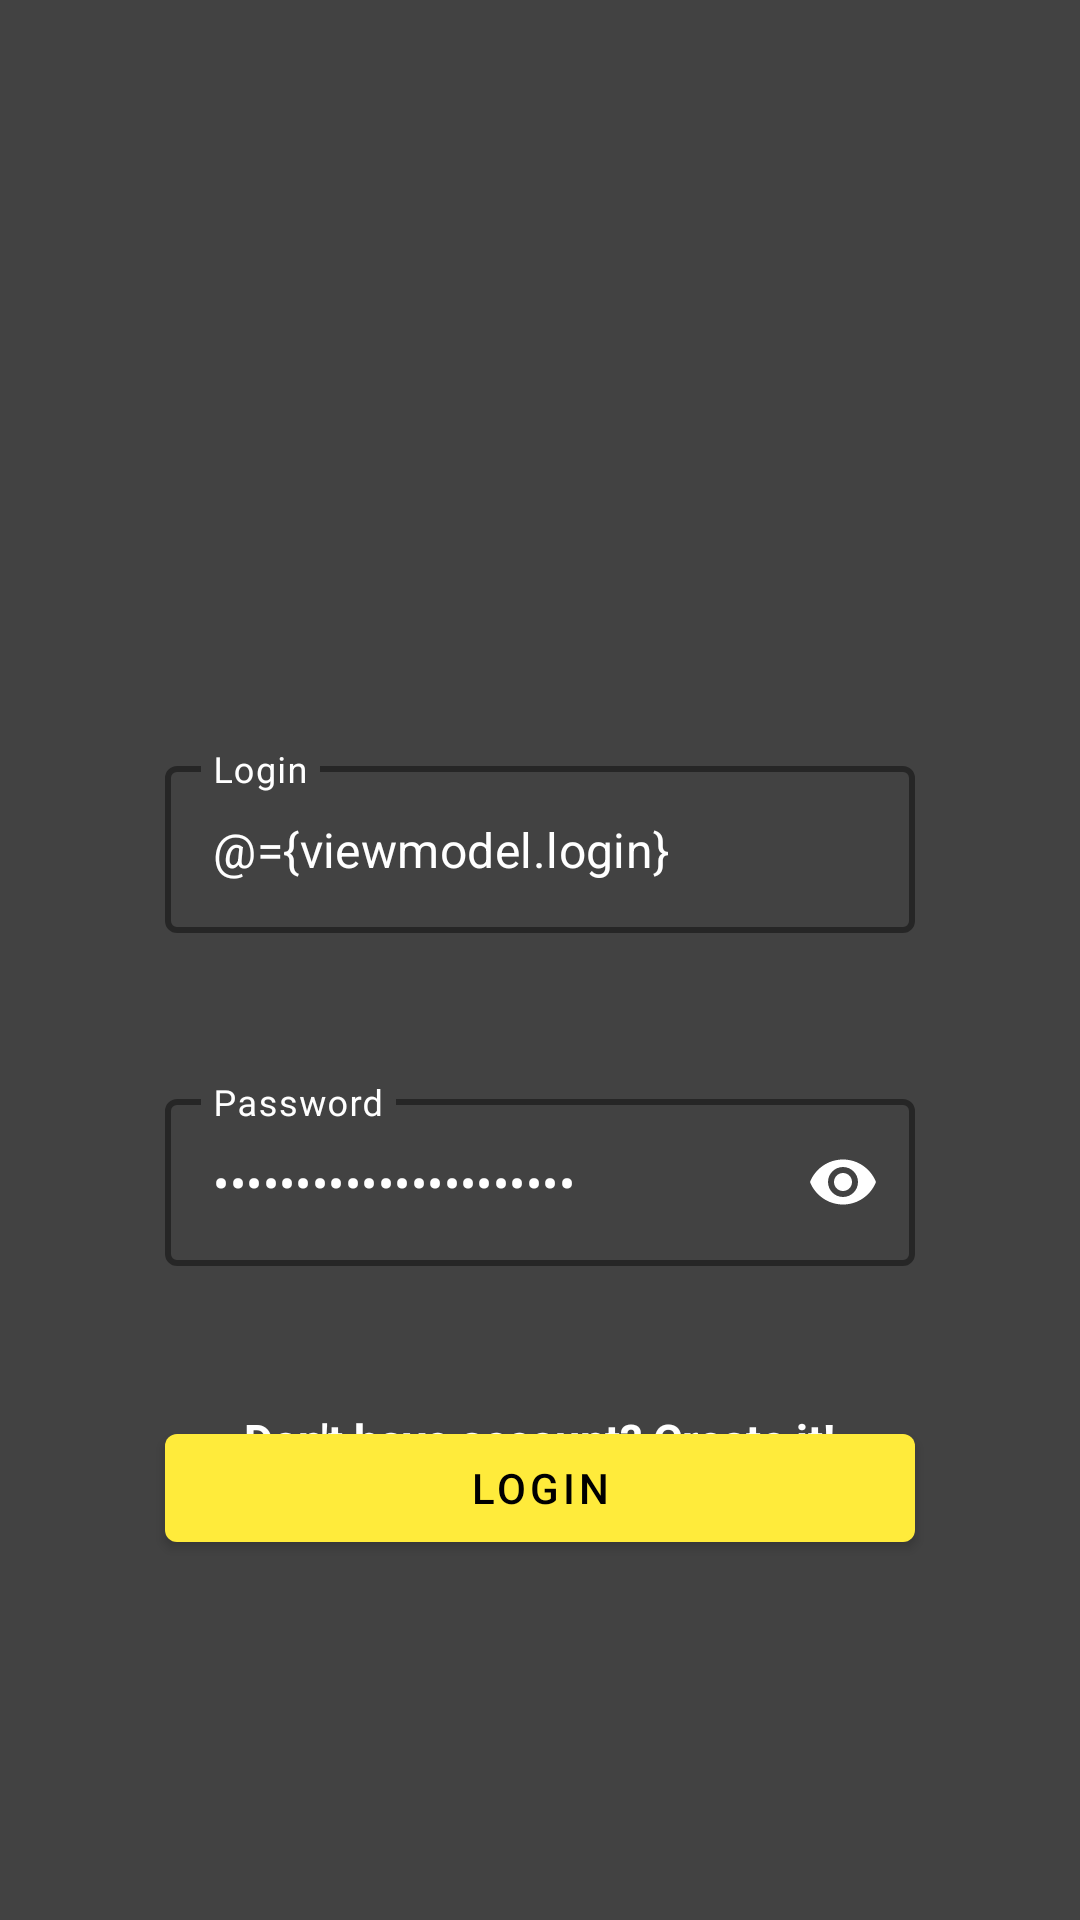

Produce the Android XML layout that renders to this screen, including the resource entries it uses.
<!-- AndroidManifest.xml: application theme Theme.Finance -->
<!-- res/layout/login_fragment.xml -->
<?xml version="1.0" encoding="utf-8"?>
<layout xmlns:android="http://schemas.android.com/apk/res/android"
    xmlns:tools="http://schemas.android.com/tools"
    xmlns:app="http://schemas.android.com/apk/res-auto"
    android:id="@+id/loginFragment"
    tools:layout="@layout/login_fragment"
    tools:context=".LoginFragment">

    <data>
        <variable name="viewmodel" type="com.financeapp.viewmodels.LoginViewModel"/>
    </data>


    <androidx.constraintlayout.widget.ConstraintLayout
        android:layout_width="match_parent"
        android:layout_height="match_parent"
        android:orientation="vertical"
        android:background="@color/primaryColor">

        <androidx.core.widget.ContentLoadingProgressBar
            android:id="@+id/progressBarLogin"
            android:layout_width="wrap_content"
            android:layout_height="wrap_content"
            android:layout_marginTop="100dp"
            app:layout_constraintTop_toTopOf="parent"
            app:layout_constraintStart_toStartOf="parent"
            app:layout_constraintEnd_toEndOf="parent"/>



        <com.google.android.material.textfield.TextInputLayout
            android:id="@+id/loginEntry"
            style="@style/Widget.MaterialComponents.TextInputLayout.OutlinedBox"
            android:layout_width="250dp"
            android:layout_height="wrap_content"
            android:layout_marginTop="250dp"
            app:layout_constraintTop_toTopOf="parent"
            app:layout_constraintStart_toStartOf="parent"
            app:layout_constraintEnd_toEndOf="parent"
            android:hint="@string/loginEntry"
            android:textColorHint="@color/primaryTextColor"
            app:boxStrokeWidth="2dp"
            app:boxStrokeColor="@color/secondaryLightColor"
            app:hintTextColor="@color/secondaryLightColor">

            <com.google.android.material.textfield.TextInputEditText
                android:layout_width="match_parent"
                android:layout_height="match_parent"
                android:textColor="@color/primaryTextColor"
                android:inputType="textPersonName"
                android:text="@={viewmodel.login}"
                android:textCursorDrawable="@null"/>

        </com.google.android.material.textfield.TextInputLayout>


        <com.google.android.material.textfield.TextInputLayout
            android:id="@+id/passwordEntry"
            style="@style/Widget.MaterialComponents.TextInputLayout.OutlinedBox"
            android:layout_width="250dp"
            android:layout_height="wrap_content"
            app:layout_constraintTop_toBottomOf="@id/loginEntry"
            app:layout_constraintStart_toStartOf="parent"
            app:layout_constraintEnd_toEndOf="parent"
            android:layout_marginTop="50dp"
            android:hint="@string/passwordEntry"
            android:textColorHint="@color/primaryTextColor"
            app:boxStrokeWidth="2dp"
            app:boxStrokeColor="@color/secondaryLightColor"
            app:hintTextColor="@color/secondaryLightColor"
            app:endIconMode="password_toggle"
            app:endIconTint="@color/primaryTextColor">

            <com.google.android.material.textfield.TextInputEditText
                android:layout_width="match_parent"
                android:layout_height="match_parent"
                android:textColor="@color/primaryTextColor"
                android:inputType="textPassword"
                android:text="@={viewmodel.password}"
                android:textCursorDrawable="@null"/>
        </com.google.android.material.textfield.TextInputLayout>



        <com.google.android.material.button.MaterialButton
            android:id="@+id/logInButton"
            android:layout_width="250dp"
            android:layout_height="wrap_content"
            app:layout_constraintTop_toBottomOf="@id/passwordEntry"
            app:layout_constraintStart_toStartOf="parent"
            app:layout_constraintEnd_toEndOf="parent"
            android:layout_marginTop="50dp"
            android:onClick="@{() -> viewmodel.login()}"
            android:text="@string/logInButton"
            android:textColor="@color/secondaryTextColor"
            app:backgroundTint="@color/secondaryColor"/>


        <TextView
            android:id="@+id/signUpText"
            android:layout_width="wrap_content"
            android:layout_height="wrap_content"
            app:layout_constraintBottom_toBottomOf="parent"
            app:layout_constraintStart_toStartOf="parent"
            app:layout_constraintEnd_toEndOf="parent"
            android:layout_marginBottom="150dp"
            android:clickable="true"
            android:focusable="true"
            android:text="@string/signUpText"
            android:textColor="@color/primaryTextColor"
            android:textSize="15sp"
            android:textStyle="bold"/>



    </androidx.constraintlayout.widget.ConstraintLayout>

</layout>
<!-- resources referenced by this layout -->
<resources>
  <color name="primaryColor">#424242</color>
  <color name="primaryTextColor">#ffffff</color>
  <color name="secondaryColor">#ffeb3b</color>
  <color name="secondaryLightColor">#ffff72</color>
  <color name="secondaryTextColor">#000000</color>
  <string name="logInButton">LogIn</string>
  <string name="loginEntry">Login</string>
  <string name="passwordEntry">Password</string>
  <string name="signUpText">Don\'t have account? Create it!</string>
  <style name="Theme.Finance" parent="Theme.MaterialComponents.Light.NoActionBar">
          <item name="colorPrimary">@color/primaryColor</item>
          <item name="colorPrimaryDark">@color/primaryDarkColor</item>
          <item name="colorAccent">@color/secondaryColor</item>
          <item name="editTextColor">@color/primaryTextColor</item>
      </style>
  <color name="primaryDarkColor">#1b1b1b</color>
</resources>
